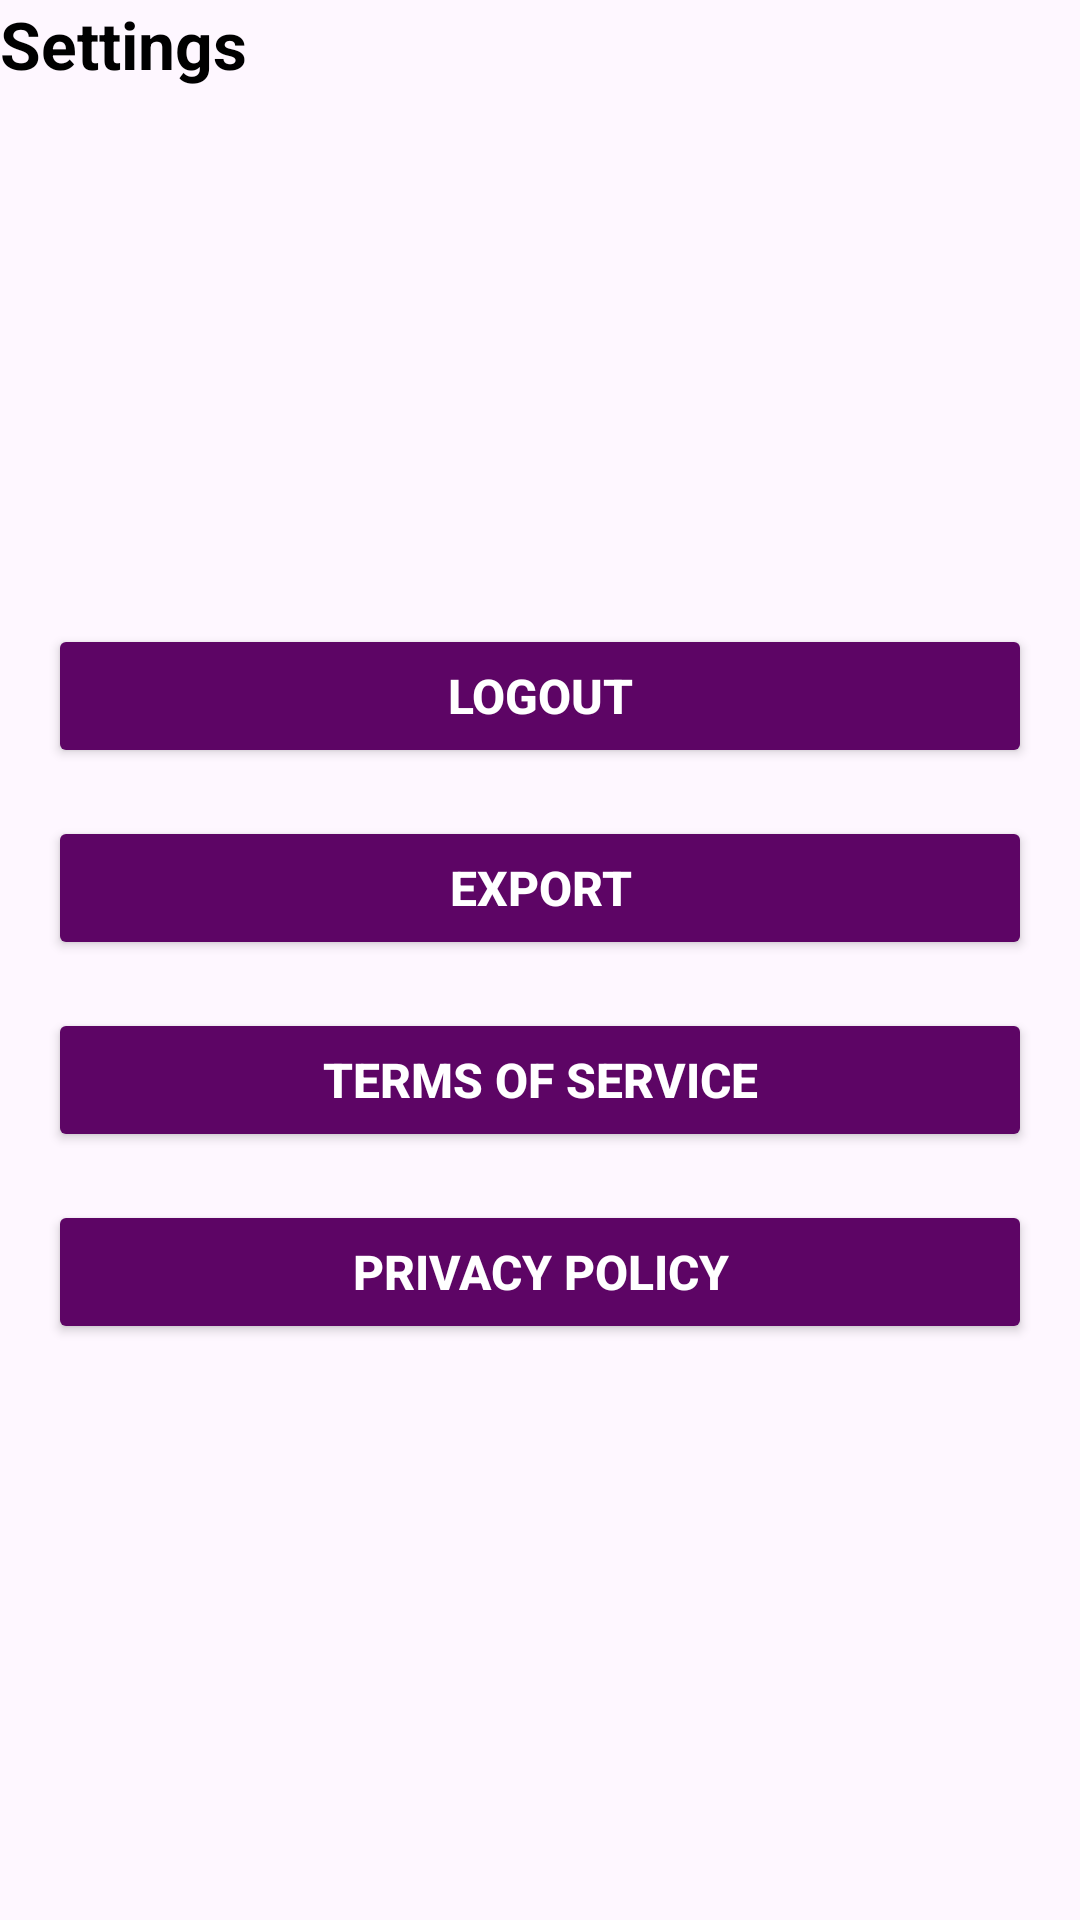

Layout XML and referenced resources for this Android screen:
<!-- AndroidManifest.xml: application theme Theme.ExpenseTracker -->
<!-- res/layout/fragment_settings.xml -->
<?xml version="1.0" encoding="utf-8"?>
<RelativeLayout xmlns:android="http://schemas.android.com/apk/res/android"
    xmlns:tools="http://schemas.android.com/tools"
    android:layout_width="match_parent"
    android:layout_height="match_parent"
    android:layout_margin="10dp"
    android:orientation="vertical"
    tools:context=".fragment.SettingsFragment">
    
    <TextView
        android:id="@+id/tvTitle"
        android:layout_width="wrap_content"
        android:layout_height="wrap_content"
        android:text="@string/settings"
        android:textColor="@color/black"
        android:textSize="22sp"
        android:textStyle="bold" />

    <LinearLayout
        android:layout_width="match_parent"
        android:layout_height="wrap_content"
        android:layout_centerInParent="true"
        android:orientation="vertical">

        <Button
            android:id="@+id/btnLogout"
            android:layout_width="match_parent"
            android:layout_height="wrap_content"
            android:layout_marginStart="16dp"
            android:layout_marginTop="16dp"
            android:layout_marginEnd="16dp"
            android:text="@string/logout"
            android:backgroundTint="@color/purple"
            android:textColor="@android:color/white"
            android:textSize="16sp"
            android:textStyle="bold" />

        <Button
            android:id="@+id/btnExport"
            android:layout_width="match_parent"
            android:layout_height="wrap_content"
            android:layout_marginStart="16dp"
            android:layout_marginTop="16dp"
            android:layout_marginEnd="16dp"
            android:text="@string/export"
            android:textColor="@android:color/white"
            android:backgroundTint="@color/purple"
            android:textSize="16sp"
            android:textStyle="bold" />

        <Button
            android:id="@+id/btnTerms"
            android:layout_width="match_parent"
            android:layout_height="wrap_content"
            android:layout_marginStart="16dp"
            android:layout_marginTop="16dp"
            android:layout_marginEnd="16dp"
            android:text="@string/terms_of_service"
            android:textColor="@android:color/white"
            android:backgroundTint="@color/purple"
            android:textSize="16sp"
            android:textStyle="bold"/>

        <Button
            android:id="@+id/btnPrivacyPolicy"
            android:layout_width="match_parent"
            android:layout_height="wrap_content"
            android:layout_marginStart="16dp"
            android:layout_marginTop="16dp"
            android:layout_marginEnd="16dp"
            android:text="@string/privacy_policy"
            android:textColor="@android:color/white"
            android:backgroundTint="@color/purple"
            android:textSize="16sp"
            android:textStyle="bold"/>

    </LinearLayout>

</RelativeLayout>
<!-- resources referenced by this layout -->
<resources>
  <color name="black">#FF000000</color>
  <color name="purple">#5D0565</color>
  <string name="export">Export</string>
  <string name="logout">Logout</string>
  <string name="privacy_policy">Privacy Policy</string>
  <string name="settings">Settings</string>
  <string name="terms_of_service">Terms of Service</string>
  <style name="Theme.ExpenseTracker" parent="Theme.Material3.Light.NoActionBar" />
</resources>
